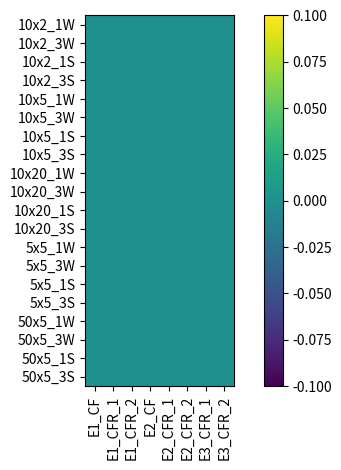

The script that saved this image:
import csv

import numpy as np
from matplotlib import pyplot as plt

log_names = ['10x2_1W', '10x2_3W', '10x2_1S', '10x2_3S', '10x5_1W', '10x5_3W', '10x5_1S', '10x5_3S', '10x20_1W',
             '10x20_3W', '10x20_1S', '10x20_3S', '5x5_1W', '5x5_3W', '5x5_1S', '5x5_3S', '50x5_1W', '50x5_3W',
             '50x5_1S', '50x5_3S']  # , 'BPI2017_50k']

headers = ['E1_CF', 'E1_CFR_1', 'E1_CFR_2', 'E2_CF', 'E2_CFR_1', 'E2_CFR_2', 'E3_CFR_1', 'E3_CFR_2']
metrics = ['baseline', 'LTL', 'declare']

model_types = ['CF', 'CFR']

# <editor-fold desc="reference_table">
reference_table = np.array([[0.693, 0.742, 0.511, 0.658, 0.804, 0.729, 0.390, 0.765, 0.727, 0.784, 0.827, 0.849, 0.618,
                             0.729, 0.727, 0.409, 0.553, 0.314, 0.231, 0.623],
                            [0.000, 0.000, 0.000, 0.000, 0.000, 0.000, 0.000, 0.000, 0.000, 0.000, 0.000, 0.000, 0.000,
                             0.000, 0.000, 0.000, 0.000, 0.000, 0.000, 0.000],
                            [0.643, 0.806, 0.258, 0.629, 0.810, 0.723, 0.695, 0.831, 0.864, 0.761, 0.784, 0.774, 0.645,
                             0.749, 0.655, 0.806, 0.735, 0.506, 0.466, 0.802],
                            [0.674, 0.682, 0.803, 0.793, 0.800, 0.605, 0.700, 0.741, 0.579, 0.583, 0.608, 0.566, 0.677,
                             0.574, 0.642, 0.644, 0.642, 0.308, 0.377, 0.803],
                            [0.649, 0.742, 0.682, 0.682, 0.803, 0.719, 0.479, 0.769, 0.909, 0.784, 0.884, 0.556, 0.616,
                             0.729, 0.726, 0.413, 0.746, 0.674, 0.874, 0.732],
                            [0.000, 0.000, 0.000, 0.000, 0.000, 0.000, 0.000, 0.000, 0.000, 0.000, 0.000, 0.000, 0.000,
                             0.000, 0.000, 0.000, 0.000, 0.000, 0.000, 0.000],
                            [0.665, 0.806, 0.536, 0.662, 0.813, 0.723, 0.720, 0.846, 0.855, 0.723, 0.884, 0.620, 0.639,
                             0.750, 0.691, 0.806, 0.707, 0.819, 0.825, 0.789],
                            [0.640, 0.682, 0.760, 0.826, 0.800, 0.605, 0.717, 0.761, 0.579, 0.571, 0.627, 0.449, 0.684,
                             0.574, 0.650, 0.643, 0.561, 0.514, 0.623, 0.799],
                            [0.646, 0.803, 0.695, 0.667, 0.780, 0.831, 0.802, 0.849, 0.864, 0.838, 0.884, 0.000, 0.601,
                             0.754, 0.718, 0.846, 0.697, 0.735, 0.870, 0.811],
                            [0.000, 0.000, 0.000, 0.000, 0.000, 0.000, 0.000, 0.000, 0.000, 0.000, 0.000, 0.000, 0.000,
                             0.000, 0.000, 0.000, 0.000, 0.000, 0.000, 0.000],
                            [0.000, 0.000, 0.000, 0.000, 0.000, 0.000, 0.000, 0.000, 0.000, 0.000, 0.000, 0.000, 0.000,
                             0.000, 0.000, 0.000, 0.000, 0.000, 0.000, 0.000],
                            [0.649, 0.679, 0.763, 0.833, 0.790, 0.824, 0.792, 0.761, 0.575, 0.738, 0.704, 0.000, 0.785,
                             0.758, 0.763, 0.679, 0.687, 0.742, 0.875, 0.815]]).T


# </editor-fold>

def parse_log(filepath, two_predictions=False):
    label_1 = 'Damerau-Levenshtein'
    label_2 = 'Damerau-Levenshtein Resource'

    if two_predictions:
        scores = [[], []]
    else:
        scores = [[]]

    with open(filepath, 'r') as f:
        csv_reader = csv.reader(f, delimiter=',', quotechar='|')
        headers = next(csv_reader)

        for row in csv_reader:
            score_1 = float(row[headers.index(label_1)])
            scores[0].append(score_1)

            if two_predictions:
                score_2 = float(row[headers.index(label_2)])
                scores[1].append(score_2)

    scores = np.mean(np.array(scores), -1)
    return scores


def populate_table(table, scores, log_name, metric, model_type):
    row = log_names.index(log_name)
    column = metrics.index(metric) * len(model_types) * 2 + model_types.index(model_type) * len(model_types)

    table[row, column] = scores[0]
    if scores.shape[0] == 2:
        table[row, column + 1] = scores[1]


def print_latex_table(populated_table):
    print('\\begin{tabular}{|l||cccc||cccc||cccc|}')
    print('\\hline')
    print('& '),
    for i, metric in enumerate(metrics):
        print('\\multicolumn{4}{|c|}{\\textbf{' + metric + '}}'),
        if i != len(metrics) - 1:
            print(' & '),
        else:
            print('\\\\')
    print('\\hline\\hline')
    for i, log_name in enumerate(log_names):
        print(log_name.replace('_', '\_') + ' & '),
        for j, score in enumerate(populated_table[i]):
            print('%.2f' % score),
            if j != populated_table.shape[1] - 1:
                print(' & '),
            else:
                print('\\\\')
    print('\\hline')
    print('\\end{tabular}')


def show_comparison_image(populated_table, reference_table):
    reference_table[populated_table == 0] = 0

    plt.figure()
    plt.imshow((populated_table - reference_table)[:, [0, 2, 3, 4, 6, 7, 10, 11]])
    plt.yticks(range(len(log_names)), log_names)
    plt.xticks(range(len(headers)), headers, rotation=90)
    plt.colorbar()
    plt.tight_layout()
    plt.show()


def main():
    populated_table = np.zeros((len(log_names), len(metrics) * len(model_types) * 2))

    base_folderpath = 'output_files/final_experiments/results/'

    for log_name in log_names:
        for metric in metrics:
            for model_type in model_types:
                if metric == 'declare' and model_type == 'CF':
                    continue
                filepath = base_folderpath + metric + '/' + log_name + '_' + model_type + '.csv'
                try:
                    scores = parse_log(filepath, model_type == 'CFR')
                    populate_table(populated_table, scores, log_name, metric, model_type)
                except:
                    pass

    show_comparison_image(populated_table, reference_table)
    print_latex_table(populated_table)


if __name__ == "__main__":
    main()
